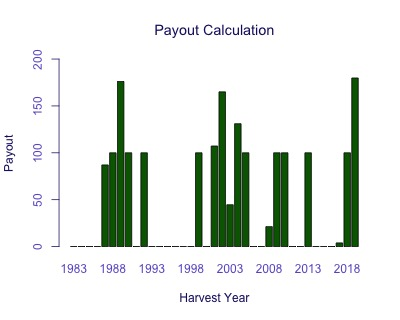

The file beside this chart, header and first rows:
Harvest Year, Payout
1983, 0
1984, 0
1985, 0
1986, 0
1987, 87.06
1988, 100
1989, 176.1
1990, 100
1991, 0
1992, 100
1993, 0
1994, 0
1995, 0
1996, 0
1997, 0
1998, 0
1999, 100
2000, 0
2001, 107.3
2002, 165
2003, 44.59
2004, 131
2005, 100
2006, 0
2007, 0
2008, 21.22
2009, 100
2010, 100
2011, 0
2012, 0
2013, 100
2014, 0
2015, 0
2016, 0
2017, 3.901
2018, 100
2019, 179.8
